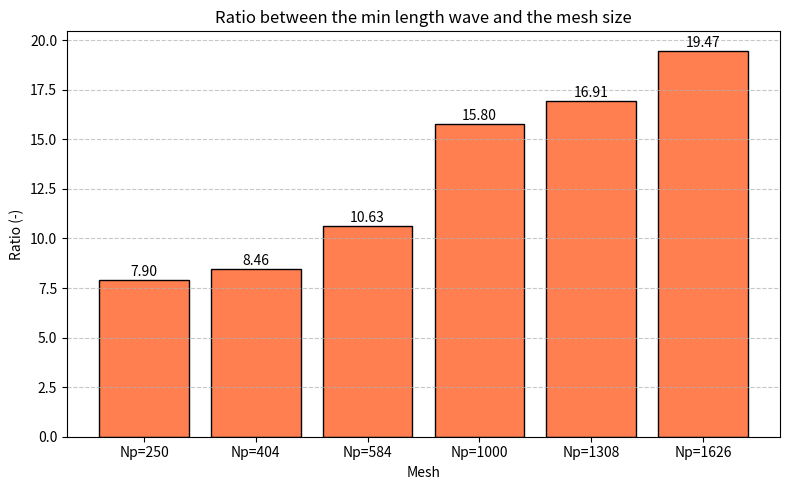

The script that saved this image:
import numpy as np
import re  # Pour utiliser les expressions régulières
import matplotlib.pyplot as plt


distance="Nb1"
CM = False
CA = False
Fex = False
folder="ConvergenceMesh"
mesh = "barge"
GRAPHS = False
CoF=False
GoF=False
CPU=False
DX=True
lambda_min=15.3

if mesh=="barge" :
    N1_file=f"{folder}/BEM_{mesh}_Nb1_MeshOG"
    N2_file=f"{folder}/BEM_{mesh}_Nb1_Mesh2"
    N3_file=f"{folder}/BEM_{mesh}_Nb1_Mesh6"
    N4_file=f"{folder}/BEM_{mesh}_Nb1_Mesh3"
    N5_file=f"{folder}/BEM_{mesh}_Nb1_Mesh4"
    N6_file=f"{folder}/BEM_{mesh}_Nb1_Mesh5"
    NOMS=["Np=250", "Np=404", "Np=584", "Np=1000", "Np=1308", "Np=1626"]
    CPU_data=[82.4734268, 220.602951, 463.660278, 1374.32117, 2280.13379, 2991.26440]
    DX_data=[1.93716, 1.80949, 1.43969, 0.96858, 0.90474, 0.78574]

    file=[N1_file, N2_file, N3_file, N4_file, N5_file, N6_file]
    Nmesh=6
else :
    N1_file=f"{folder}/BEM_{mesh}_Nb1_MeshOG"
    N2_file=f"{folder}/BEM_{mesh}_Nb1_Mesh2"
    N3_file=f"{folder}/BEM_{mesh}_Nb1_Mesh3"
    N4_file=f"{folder}/BEM_{mesh}_Nb1_Mesh4"
    N5_file=f"{folder}/BEM_{mesh}_Nb1_Mesh5"
    file=[N1_file, N2_file, N3_file, N4_file, N5_file]
    Nmesh=5

if mesh=="cylinder" :
    NOMS=["Np=300", "Np=624", "Np=1128", "Np=1764", "Np=2448"]
    CPU_data=[234.574417, 1009.54639, 3356.67651, 8029.98682, 13032.3477]
    DX_data=[1.53719, 1.09730, 0.87242, 0.61791, 0.54865]
    

# titre=f"Nw=20, Nbeta=11, dof=6, Ndir=1, {distance}"
titre=f"Convergence study on {mesh} mesh"
COMP1=N1_file
COMP2=N2_file

chemin= "/home/cassandra/Documents/PFE_MOREnergy/Nemoh_myVersion/PFE_Nemoh/MyTestCases/"
CM_BEM = f"{chemin}{COMP1}/results/CM.dat"
CM_N2 = f"{chemin}{COMP2}/results/CM.dat"

CA_BEM = f"{chemin}{COMP1}/results/CA.dat"
CA_N2 = f"{chemin}{COMP2}/results/CA.dat"

Fex_BEM = f"{chemin}{COMP1}/results/ExcitationForce.tec"  
Fex_N2 = f"{chemin}{COMP2}/results/ExcitationForce.tec"

CMfiles=[]
CAfiles=[]
Fefiles=[]
for i in range(Nmesh) :
    CMfiles.append(f"{chemin}{file[i]}/results/CM.dat")
    CAfiles.append(f"{chemin}{file[i]}/results/CA.dat")
    Fefiles.append(f"{chemin}{file[i]}/results/ExcitationForce.tec")

def read_RAD_BEM(fileRAD):
    frequencies = []  # Liste pour stocker les fréquences
    matrices = []     # Liste pour stocker les matrices
    current_matrix = []  # Temporaire pour stocker la matrice courante

    with open(fileRAD, 'r') as file:
        for line in file:
            line = line.strip()  # Enlever les espaces et les retours à la ligne

            # Si la ligne est vide ou commence par un caractère de commentaire (par exemple, '#')
            if not line or line.startswith('#'):
                continue  # Ignorer cette ligne

            try:
                if 'Nb' in line:
                    continue  # Ignorer cette ligne, elle ne contient pas de nombre
                # Essayer de convertir la ligne en un nombre (float) pour une fréquence
                frequency = float(line)
                if current_matrix:  # Si une matrice est en cours, l'ajouter aux matrices
                    matrices.append(current_matrix)
                    current_matrix = []  # Réinitialiser la matrice pour la prochaine fréquence
                frequencies.append(frequency)  # Ajouter la fréquence à la liste
            except ValueError:
                # Si la ligne ne peut pas être convertie en nombre, on suppose que c'est une ligne de la matrice
                matrix_row = list(map(float, line.split()))  # Convertir la ligne en une liste de flottants
                current_matrix.append(matrix_row)  # Ajouter la ligne à la matrice en cours

        # Ajouter la dernière matrice (si elle existe) à la fin du fichier
        if current_matrix:
            matrices.append(current_matrix)
        
        # Case ONE body !!!
        ONE_BODY = False
        if ONE_BODY:
            matrices = [[[value]] for value in frequencies[1::2]]  # Indices impairs
            frequencies = frequencies[::2]   # Indices pairs
        # print('BEM - Nw = ', len(frequencies))
        # print('BEM - Ndof x Nforce = ', len(matrices))
    return frequencies, matrices


def CompareResultsRAD(fileBEM, fileN2) :
    freq_BEM, Coef_BEM = read_RAD_BEM(fileBEM)
    freq_N2, Coef_N2 = read_RAD_BEM(fileN2)
    # print('BEM', Coef_BEM)
    # print('PIT', Coef_N2)
    if np.all(np.isclose(freq_BEM, freq_N2, atol=1e-4)):
        print(" OK même fréquences")
        if np.shape(Coef_BEM) != np.shape(Coef_N2):
            print(np.shape(Coef_BEM), np.shape(Coef_N2))
            raise ValueError("tailles différentes")
        # Calcul de l'erreur L2 (norme 2) entre les deux matrices
        else :
            errorL2 = np.sqrt(np.sum((np.array(Coef_BEM) - np.array(Coef_N2))**2))
            errorINF = np.max(np.abs(np.array(Coef_BEM) - np.array(Coef_N2)))

            normL2_BEM = np.sqrt(np.sum(np.array(Coef_BEM)**2))
            relative_errorL2 = errorL2 / normL2_BEM if normL2_BEM != 0 else np.nan

            max_BEM = np.max(np.abs(np.array(Coef_BEM)))
            relative_errorINF = errorINF / max_BEM if max_BEM != 0 else np.nan
    else :
        print("fréquences différentes")
        print('BEM', freq_BEM)
        print('PIT', freq_N2)
        relative_errorL2=[]
        relative_errorINF=[]
    
    return relative_errorL2, relative_errorINF

def read_Fex_BEM(fileFex):
    beta_values = []  # Liste pour stocker les valeurs de beta
    matrices = []     # Liste pour stocker les matrices pour chaque beta
    matrices_abs = []
    matrices_phase = []
    frequencies = []  # Liste pour stocker les fréquences associées

    with open(fileFex, 'r') as f:
        beta = None  # Initialiser une variable pour beta
        matrix = []  # Matrice vide pour stocker les valeurs associées à chaque beta
        
        for line in f:
            line = line.strip()
            
            # Si la ligne contient un 'Zone', chercher le beta
            if 'Zone' in line:
                # Chercher la valeur de beta
                match = re.search(r'beta\s*=\s*([-\d\.eE]+)', line)
                if match:
                    # Si un beta est trouvé, le stocker
                    if beta is not None and matrix:
                        # Si une matrice est déjà en cours pour le précédent beta, on l'ajoute
                        beta_values.append(beta) 
                        matrices.append(np.array(matrix))
                        matrix_abs = []
                        matrix_phase = []
                        for row in matrix:
                            abs_values = row[::2]  # Valeurs absolues (indices 0, 2, 4, ...)
                            phase_values = row[1::2]  # Phases (indices 1, 3, 5, ...)
                            matrix_abs.append(abs_values)
                            matrix_phase.append(phase_values)
                        matrices_abs.append(np.array(matrix_abs))
                        matrices_phase.append(np.array(matrix_phase))
                        matrix = []  # Réinitialiser la matrice pour le prochain beta
                    
                    beta = float(match.group(1))  # Récupérer la nouvelle valeur de beta

            # Si la ligne n'est pas vide et qu'on est dans une matrice
            elif line and beta is not None:
                # Convertir la ligne en une liste de valeurs flottantes
                values = list(map(float, line.split()))
                if values:
                    matrix.append(values[1:])  # Les autres colonnes sont les valeurs de la matrice
                    if values[0] not in frequencies:
                        frequencies.append(values[0])  # Ajouter la fréquence à la liste si elle n'y est pas

        # Ajouter la dernière matrice et beta restant à la fin du fichier
        if beta is not None and matrix:
            beta_values.append(beta)
            matrices.append(np.array(matrix)) 
        # Séparer les colonnes de la matrice en valeurs absolues et phases
            matrix_abs = []
            matrix_phase = []
            for row in matrix:
                abs_values = row[::2]  # Valeurs absolues (indices 0, 2, 4, ...)
                phase_values = row[1::2]  # Phases (indices 1, 3, 5, ...)
                matrix_abs.append(abs_values)
                matrix_phase.append(phase_values)

        # Ajouter les résultats dans les listes correspondantes
            matrices_abs.append(np.array(matrix_abs))
            matrices_phase.append(np.array(matrix_phase))   
        # print(matrices[0][0], matrices_abs[0][0], matrices_phase[0][0])
    # Retourner les valeurs de beta, les fréquences et les matrices
    # print('BEM - Nbeta = ', len(beta_values))
    # print('BEM - Nforce = ', len(matrices_abs))
    return beta_values, frequencies, matrices_abs, matrices_phase

def CompareResultsFex(fileBEM, fileN2) :
    beta_BEM, freq_BEM, Coef_BEM_abs, Coef_BEM_ph = read_Fex_BEM(fileBEM)
    beta_N2, freq_N2, Coef_N2_abs, Coef_N2_ph = read_Fex_BEM(fileN2)

    # if np.all(np.isclose(freq_BEM, freq_N2, atol=1e-2)) and np.all(np.isclose(beta_BEM, beta_N2, atol=1e-2)):
    if len(freq_BEM)==len(freq_N2) and len(beta_BEM)==len(beta_N2):
        print("même fréquences")
        if np.shape(Coef_BEM_abs) != np.shape(Coef_N2_abs):
            print(np.shape(Coef_BEM_abs), np.shape(Coef_N2_abs))
            raise ValueError("tailles différentes")
        if np.shape(Coef_BEM_ph) != np.shape(Coef_N2_ph):
            print(np.shape(Coef_BEM_ph), np.shape(Coef_N2_ph))
            raise ValueError("tailles différentes")
        # Calcul de l'erreur L2 (norme 2) entre les deux matrices
        else :
            errorL2 = np.sqrt(np.sum((np.array(Coef_BEM_abs) - np.array(Coef_N2_abs))**2))
            errorINF = np.max(np.abs(np.array(Coef_BEM_abs) - np.array(Coef_N2_abs)))

            normL2_BEM = np.sqrt(np.sum(np.array(Coef_BEM_abs)**2))
            relative_errorL2_abs = errorL2 / normL2_BEM if normL2_BEM != 0 else np.nan

            max_BEM = np.max(np.abs(np.array(Coef_BEM_abs)))
            relative_errorINF_abs = errorINF / max_BEM if max_BEM != 0 else np.nan

            errorL2_p = np.sqrt(np.sum((np.array(Coef_BEM_ph) - np.array(Coef_N2_ph))**2))
            errorINF_p = np.max(np.abs(np.array(Coef_BEM_ph) - np.array(Coef_N2_ph)))

            normL2_BEM_p = np.sqrt(np.sum(np.array(Coef_BEM_ph)**2))
            relative_errorL2_phase = errorL2_p / normL2_BEM_p if normL2_BEM_p != 0 else np.nan

            max_BEM_p = np.max(np.abs(np.array(Coef_BEM_ph)))
            relative_errorINF_phase = errorINF_p / max_BEM_p if max_BEM_p != 0 else np.nan
    else :
        print("fréquences différentes")
        print('BEM', freq_BEM)
        print('PIT', freq_N2)
        relative_errorL2_abs=[]
        relative_errorL2_phase=[]
        relative_errorINF_abs=[]
        relative_errorINF_phase=[]
    
    return relative_errorL2_abs, relative_errorINF_abs, relative_errorL2_phase, relative_errorINF_phase


def Trace_RAD(files, nom, indice, titre, distance, NOMS, mesh):
    
    couleurs = ['b', 'C1', 'g', 'r', 'gold', 'C4', 'c', 'm', 'y', 'k']  
    plt.figure(figsize=(8, 6))
    plt.title(f"{titre}")
    plt.xlabel("Frequency (rad/s)")
    if nom=="Added_Mass" :
        unit="Added Mass (kg)"
    else :
        unit="Damping (kg/s)"
    plt.ylabel(f"{unit} {indice[0]}-{indice[1]}")
    plt.grid(True)

    # Labels des coefficients
    labels = ["M_{11}", "M_{12}", "M_{21}", "M_{22}"]
    styles = ['o-', 's-', 'o', 's']  

    # Tracé des courbes pour BEM
    # for idx, (i, j) in enumerate([(0, 0), (0, 1), (1, 0), (1, 1)]):
    # for idx, (i, j) in enumerate([(0, 0)]):
        # Accède aux éléments dans chaque matrice de Coef_BEM pour chaque fréquence
    i=indice[0]-1
    j=indice[1]-1

    for k, file in enumerate(files) : 
        frequencies, Coef = read_RAD_BEM(file)
    # freq_N2, Coef_N2 = read_RAD_BEM(fileN2)
        plt.plot(frequencies, [mat[i][j] for mat in Coef], 'o-', color=couleurs[k], linewidth=0.8, markersize=4, label=f"{NOMS[k]}")
    # plt.plot(freq_N2, [mat[i][j] for mat in Coef_N2], 's-', label=f"{NOMS[0]}_{indice[0]}{indice[1]}")

    # Légende et affichage
    plt.legend(loc='best', fontsize='small', frameon=True)
    plt.savefig(f"N_{mesh}_{nom}_{distance}_M{indice[0]}{indice[1]}.png", dpi=300)
    # plt.show()
    return

def Trace_Fex(files, num_dof, num_beta, titre, distance, NOMS, mesh):
    # beta_BEM, freq_BEM, Coef_BEM_abs, Coef_BEM_ph = read_Fex_BEM(fileBEM)
    # beta_N2, freq_N2, Coef_N2_abs, Coef_N2_ph = read_Fex_BEM(fileN2)
    i=num_beta-1
    # Tracé des matrices absolues
    couleurs = ['b', 'C1', 'g', 'r', 'gold', 'C4', 'c', 'm', 'y', 'k'] 
    plt.figure(figsize=(10, 8))
    plt.title(f"{titre}")
    plt.xlabel("Frequency (rad/s)")
    plt.ylabel(f"|Fex| (N) - DOF {num_dof}")
    
    
    j=num_dof-1

    for k, file in enumerate(files) : 
        beta, freq, Coef_abs, Coef_ph = read_Fex_BEM(file)
        # print(k, Coef_abs[i][:, j], Coef_ph[i][:, j])
        plt.plot(freq, Coef_abs[i][:, j], 'o-', color=couleurs[k], label=f"{NOMS[k]}")  # Exemple pour la première colonne (à adapter si nécessaire)

    plt.legend()
    plt.grid(True)
    plt.savefig(f"N_{mesh}_Fex_abs_{distance}_b{num_dof}.png", dpi=300)

    # Tracé des matrices absolues
    i=num_beta-1
    plt.figure(figsize=(10, 8))
    plt.title(f"{titre}")
    plt.xlabel("Frequency (rad/s)")
    plt.ylabel(f"phase(Fex) (N) - DOF {num_dof}")

    
    j=num_dof-1
    for k, file in enumerate(files) : 
        beta, freq, Coef_abs, Coef_ph = read_Fex_BEM(file)
        plt.plot(freq, Coef_ph[i][:, j], 'o-', color=couleurs[k], label=f"{NOMS[k]}")  # Exemple pour la première colonne (à adapter si nécessaire)

    plt.legend()
    plt.grid(True)
    plt.savefig(f"N_{mesh}_Fex_phase_{distance}_b{num_dof}.png", dpi=300)
    # plt.show()
    return

def Calcul_COF(REF, files, Nom_data, dof_vect, NOMS, mesh):
    max_CoF=np.zeros((len(dof_vect), len(files)))
    for k in range(len(files)) : 
        frequencies, COEF = read_RAD_BEM(files[k])
        frequencies, COEF_REF = read_RAD_BEM(REF)
        for j, dof in enumerate(dof_vect) :
            CoF_value = []
            for i in range(len(frequencies)) :
                with np.errstate(divide='ignore', invalid='ignore'):
                    ratio = np.where(COEF_REF[i][dof-1][dof - 1] != 0, COEF[i][dof-1][dof - 1] / COEF_REF[i][dof-1][dof - 1], 0.0)
                CoF_value.append(ratio)
            max_CoF[j, k] = np.max(CoF_value)  # ou np.mean(CoF_value) si tu préfères la moyenne
        Trace_COF(max_CoF, Nom_data, NOMS, dof_vect, len(files), mesh)

def Calcul_COF_Fex(REF, files, dof_vect, NOMS, mesh):
    max_CoF=np.zeros((len(dof_vect), len(files)))
    max_CoF_ph=np.zeros((len(dof_vect), len(files)))
    for k in range(len(files)) : 
        beta, frequencies, Coef_abs, Coef_ph = read_Fex_BEM(files[k])
        beta, frequencies, Coef_abs_REF, Coef_ph_REF = read_Fex_BEM(REF)
        for j, dof in enumerate(dof_vect) :
            CoF_value = []
            CoF_value_ph = []
            for i in range(len(frequencies)) :
                # CoF_value[i]=COEF[i,dof-1]/COEF_REF[i,dof-1]
                # Pour éviter une division par zéro
                with np.errstate(divide='ignore', invalid='ignore'):
                    ratio = np.where(Coef_abs_REF[0][i, dof - 1] != 0, Coef_abs[0][i,dof - 1] / Coef_abs_REF[0][i,dof - 1], 0.0)
                    ratio_ph = np.where(Coef_ph_REF[0][i, dof - 1] != 0, Coef_ph[0][i,dof - 1] / Coef_ph_REF[0][i,dof - 1], 0.0)
                CoF_value.append(ratio)
                CoF_value_ph.append(ratio_ph)
            max_CoF[j, k] = np.max(CoF_value)  # ou np.mean(CoF_value) si tu préfères la moyenne
            max_CoF_ph[j, k] = np.max(CoF_value_ph)  # ou np.mean(CoF_value) si tu préfères la moyenne
        Trace_COF(max_CoF, "|Fex|", NOMS, dof_vect, len(files), mesh)
        Trace_COF(max_CoF_ph, "phase(Fex)", NOMS, dof_vect, len(files), mesh)

def Trace_COF(CoF, data, NOMS, dof_vect, Nfiles, mesh) :
    with open(f"CoefficientOfFidelity_{mesh}_{data}.dat", "w") as f:
        # En-tête avec les noms de fichiers
        f.write(f"# Coefficient of Fidelity ({data})\n")
        f.write("DOF\\Mesh \n"+"".join([f"\t{nom}" for nom in NOMS]) + "\n")

        for j, dof in enumerate(dof_vect):
            f.write(f"{dof}")
            for k in range(Nfiles):
                f.write(f"\t{CoF[j, k]:.4f}")
            f.write("\n")

def Calcul_GOF(REF, files, Nom_data, dof_vect, NOMS, mesh):
    min_CoF=np.zeros((len(dof_vect), len(files)))
    mean_CoF=np.zeros((len(dof_vect), len(files)))
    for k in range(len(files)) : 
        frequencies, COEF = read_RAD_BEM(files[k])
        frequencies, COEF_REF = read_RAD_BEM(REF)
        for j, dof in enumerate(dof_vect) :
            CoF_value = []
            for i in range(len(frequencies)) :
                value=COEF[i][dof-1][dof - 1]
                value_ref=COEF_REF[i][dof-1][dof - 1]
                ratio = np.abs(1-np.abs((value-value_ref)/value_ref))
                if ratio <0.9:
                    print("dof=",dof, " - mesh=", NOMS[k]," - w=", frequencies[i], "GoF<90%", ratio)
                CoF_value.append(ratio)
                mean_CoF[j,k]=mean_CoF[j,k]+ratio
            min_CoF[j, k] = np.min(CoF_value)*100  # ou np.mean(CoF_value) si tu préfères la moyenne
    mean_CoF=mean_CoF/len(frequencies)*100
    Trace_GOF(mean_CoF, "mean", Nom_data, NOMS, dof_vect, len(files), mesh)
    Trace_GOF(min_CoF, "min", Nom_data, NOMS, dof_vect, len(files), mesh)

def Calcul_GOF_Fex(REF, files, dof_vect, NOMS, mesh):
    min_CoF=np.zeros((len(dof_vect), len(files)))
    mean_CoF=np.zeros((len(dof_vect), len(files)))
    min_CoF_ph=np.zeros((len(dof_vect), len(files)))
    mean_CoF_ph=np.zeros((len(dof_vect), len(files)))
    for k in range(len(files)) : 
        beta, frequencies, Coef_abs, Coef_ph = read_Fex_BEM(files[k])
        beta, frequencies, Coef_abs_REF, Coef_ph_REF = read_Fex_BEM(REF)
        for j, dof in enumerate(dof_vect) :
            CoF_value = []
            CoF_value_ph = []
            for i in range(len(frequencies)) :
                value=Coef_abs[0][i, dof - 1]
                value_ref=Coef_abs_REF[0][i, dof - 1]
                ratio = (1-np.abs((value-value_ref)/value_ref))
                if ratio <0.9:
                    print("dof=",dof, " - mesh=", NOMS[k]," - w=", frequencies[i], "ABS GoF<90%", ratio)
                value_ph=Coef_ph[0][i, dof - 1]
                value_ref_ph=Coef_ph_REF[0][i, dof - 1]
                ratio_ph = (1-np.abs((value_ph-value_ref_ph)/value_ref_ph))
                if ratio_ph <0.9:
                    print("dof=",dof," - w=", frequencies[i], " - mesh=", NOMS[k], "PHASE GoF<90%")
                CoF_value.append(ratio)
                CoF_value_ph.append(ratio_ph)
                mean_CoF[j,k]=mean_CoF[j,k]+ratio
                mean_CoF_ph[j,k]=mean_CoF_ph[j,k]+ratio_ph
            min_CoF[j, k] = np.min(CoF_value)*100  # ou np.mean(CoF_value) si tu préfères la moyenne
            min_CoF_ph[j, k] = np.min(CoF_value_ph)*100  # ou np.mean(CoF_value) si tu préfères la moyenne
    mean_CoF=mean_CoF/len(frequencies)*100
    mean_CoF_ph=mean_CoF_ph/len(frequencies)*100
    Trace_GOF(mean_CoF, "mean", "|Fex|", NOMS, dof_vect, len(files), mesh)
    Trace_GOF(min_CoF, "min", "|Fex|", NOMS, dof_vect, len(files), mesh)
    Trace_GOF(mean_CoF_ph, "mean", "phase(Fex)", NOMS, dof_vect, len(files), mesh)
    Trace_GOF(min_CoF_ph, "min", "phase(Fex)", NOMS, dof_vect, len(files), mesh)

def Trace_GOF(GoF, type, data, NOMS, dof_vect, Nfiles, mesh) :
    with open(f"GoodnessOfFit_{mesh}_{data}_{type}.dat", "w") as f:
        # En-tête avec les noms de fichiers
        f.write(f"# Goodness of Fit - {type} value ({data})\n")
        f.write("DOF\\Mesh \n"+"".join([f"\t{nom}" for nom in NOMS]) + "\n")

        for j, dof in enumerate(dof_vect):
            f.write(f"{dof}")
            for k in range(Nfiles):
                f.write(f"\t{GoF[j, k]:.4f}")
            f.write("\n")
    
    # Création du graphique
    for j, dof in enumerate(dof_vect):
        plt.figure(figsize=(8, 5))
        bars = plt.bar(NOMS[:-1], GoF[j,:-1], color='skyblue', edgecolor='black')

        # Ajouter les valeurs au-dessus des barres
        for bar in bars:
            yval = bar.get_height()
            plt.text(bar.get_x() + bar.get_width()/2, yval + 0.5, f'{yval:.2f}%', ha='center', va='bottom')

        # Mise en forme
        plt.ylim(0, 105)
        plt.xlabel('Mesh')
        plt.ylabel(f'{type} GoF (%)')
        plt.title(f'Goodness of Fit of {data} for DOF {dof}')
        plt.grid(axis='y', linestyle='--', alpha=0.7)

        plt.tight_layout()
        # plt.show()
        plt.savefig(f"GOF_{mesh}_{data}_{type}_dof{dof}.png", dpi=300)
        plt.close()

def Trace_CPU(Time, NOMS, mesh, unit) :
    # Création du graphe à bâtons
    plt.figure(figsize=(8, 5))
    bars = plt.bar(NOMS, Time, color='coral', edgecolor='black')

    # Ajout des valeurs au-dessus des barres
    for bar in bars:
        yval = bar.get_height()
        plt.text(bar.get_x() + bar.get_width()/2, yval + 1, f'{yval:.2f}', ha='center', va='bottom')

    # Mise en forme
    plt.xlabel('Mesh')
    plt.ylabel(f'Computation Time ({unit})')
    plt.title(f'Computation Time ({unit})')
    plt.grid(axis='y', linestyle='--', alpha=0.7)

    plt.tight_layout()
    # plt.show()
    plt.savefig(f"CPU_{mesh}_{unit}.png", dpi=300)
    plt.close()

def Trace_DX(DX, lambda_min, NOMS, mesh) :
    # Création du graphe à bâtons
    data=lambda_min/np.array(DX)
    plt.figure(figsize=(8, 5))
    bars = plt.bar(NOMS, data, color='coral', edgecolor='black')

    # Ajout des valeurs au-dessus des barres
    for bar in bars:
        yval = bar.get_height()
        plt.text(bar.get_x() + bar.get_width()/2, yval + 0.05, f'{yval:.2f}', ha='center', va='bottom')

    # Mise en forme
    plt.xlabel('Mesh')
    plt.ylabel(f'Ratio (-)')
    plt.title(f'Ratio between the min length wave and the mesh size')
    plt.grid(axis='y', linestyle='--', alpha=0.7)

    plt.tight_layout()
    # plt.show()
    plt.savefig(f"Ratio_DX_{mesh}.png", dpi=300)
    plt.close()

if CM : 
    print("Comparaison sur Added Mass")
    L_inf_error, L2_error = CompareResultsRAD(CM_BEM, CM_N2)

    print("Ecart relatif entre les données pour Added Mass :")
    print("Norme infini - Norme L2 ")
    print(L_inf_error, L2_error)
    print(" ")

if CA : 
    print("Comparaison sur Damping")
    L_inf_error, L2_error = CompareResultsRAD(CA_BEM, CA_N2)

    print("Ecart relatif entre les données pour Damping :")
    print("Norme infini - Norme L2 ")
    print(L_inf_error, L2_error)
    print(" ")

if Fex : 
    print("Comparaison sur Fex")
    L_inf_error_abs, L2_error_abs, L_inf_error_ph, L2_error_ph = CompareResultsFex(Fex_BEM, Fex_N2)

    print("Ecart relatif entre les données pour |Fex| :")
    print("Norme infini - Norme L2 ")
    print(L_inf_error_abs, L2_error_abs)
    print("Ecart relatif entre les données pour phase(Fex) :")
    print("Norme infini - Norme L2 ")
    print(L_inf_error_ph, L2_error_ph)


if GRAPHS :
    for ind, dof in enumerate([1, 3, 5]) : 
        Trace_RAD(CAfiles, "Damping", [dof,dof], titre, distance, NOMS, mesh)
        Trace_RAD(CMfiles, "Added_Mass", [dof,dof], titre, distance, NOMS, mesh)
        Trace_Fex(Fefiles, dof, 1, titre, distance, NOMS, mesh)

if CoF:
    dof=[1, 3, 5]
    Calcul_COF(CAfiles[-1], CAfiles, "Added_Mass", dof, NOMS, mesh)
    Calcul_COF(CMfiles[-1], CMfiles, "Damping", dof, NOMS, mesh)
    Calcul_COF_Fex(Fefiles[-1], Fefiles, dof, NOMS, mesh)

if GoF:
    dof=[1, 3, 5]
    print("------------GoF-----------------")
    print("Added Mass")
    Calcul_GOF(CAfiles[-1], CAfiles, "Added_Mass", dof, NOMS, mesh)
    print("Damping")
    Calcul_GOF(CMfiles[-1], CMfiles, "Damping", dof, NOMS, mesh)
    print("Fex")
    Calcul_GOF_Fex(Fefiles[-1], Fefiles, dof, NOMS, mesh)

if CPU:
    Trace_CPU(CPU_data, NOMS, mesh, "s")
    CPU_data=np.array(CPU_data)/60
    Trace_CPU(CPU_data, NOMS, mesh, "min")

if DX:
    Trace_DX(DX_data, lambda_min, NOMS, mesh)
    
